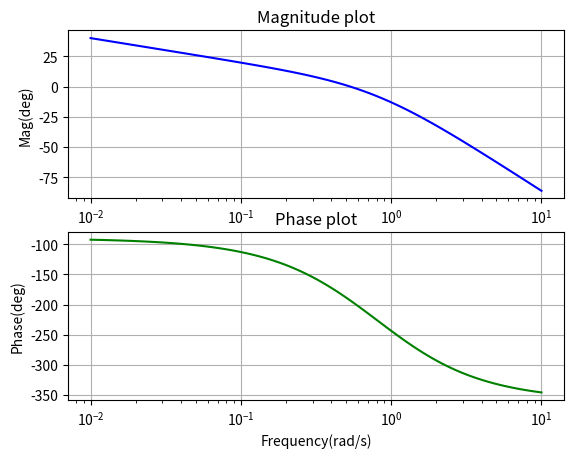

Write the Python code that produced this figure.
# License
'''
Code by Ganraj Borade
April 12,2020
Released under GNU GPL
'''

#Bode phase plot using scipy in python
from scipy import signal
import matplotlib.pyplot as plt
from pylab import *
#Defining the transfer function 
#Since the transfer function is 1/(s(1+2s)(s+1)^2) = 1/(2s^4 + 5s^3 + 4s^2 + s)
s1 = signal.lti([1],[2, 5,4,1,0])

#signal.bode takes transfer function as input and returns frequency,magnitude and phase arrays
w,mag,phase = signal.bode(s1)


subplot(2,1,1)
#plt.xlabel('Frequency(rad/s)')
plt.ylabel('Mag(deg)')
plt.title('Magnitude plot')
plt.semilogx(w, mag,'b')        # Bode Magnitude plot
plt.grid() 

subplot(2,1,2)
plt.xlabel('Frequency(rad/s)')
plt.ylabel('Phase(deg)')
plt.title('Phase plot')
plt.semilogx(w,phase,'g')          # Bode phase plot
plt.grid() 




plt.show()
